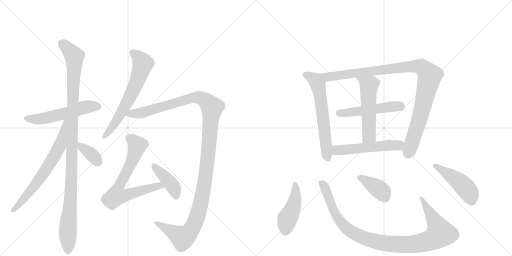
t = 0.00 s
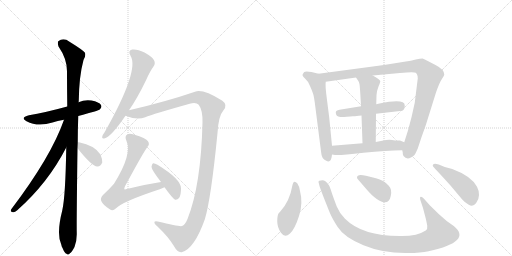
t = 2.69 s
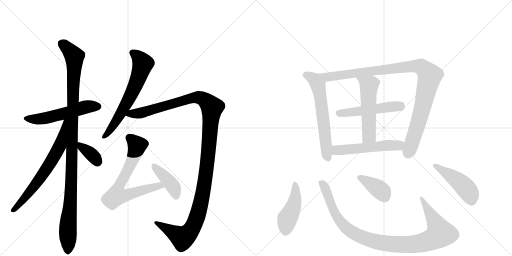
t = 5.38 s
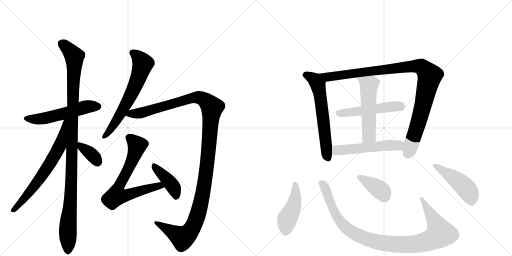
t = 8.08 s
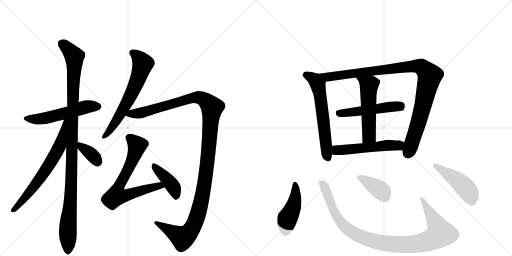
t = 10.77 s
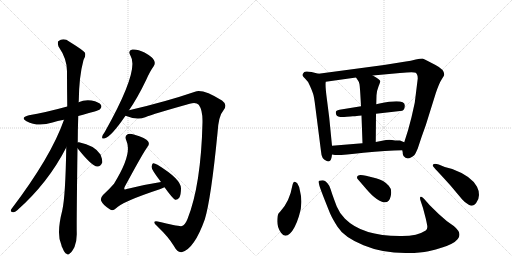
t = 13.46 s

The animated SVG that drew these frames (rendered in a browser with its animation timeline set to each time). Animation: 17 CSS @keyframes rules; one cycle of 13.46 s.

<svg version="1.1" viewBox="0 0 2048 1024" xmlns="http://www.w3.org/2000/svg">
  <g stroke="lightgray" stroke-dasharray="1,1" stroke-width="1" transform="scale(4, 4)">
    <line x1="0" y1="0" x2="256" y2="256"></line>
    <line x1="256" y1="0" x2="0" y2="256"></line>
    <line x1="128" y1="0" x2="128" y2="256"></line>
    <line x1="0" y1="128" x2="256" y2="128"></line>
    <line x1="256" y1="0" x2="512" y2="256"></line>
    <line x1="512" y1="0" x2="256" y2="256"></line>
    <line x1="384" y1="0" x2="384" y2="256"></line>
    <line x1="256" y1="128" x2="512" y2="128"></line>
  </g>
<g transform="scale(1, -1) translate(0, -850)">
   <style type="text/css">
    @keyframes keyframes0 {
      from {
       stroke: black;
       stroke-dashoffset: 548;
       stroke-width: 128;
       }
       64% {
       animation-timing-function: step-end;
       stroke: black;
       stroke-dashoffset: 0;
       stroke-width: 128;
       }
       to {
       stroke: black;
       stroke-width: 1024;
       }
       }
       #make-me-a-hanzi-animation-0 {
         animation: keyframes0 0.695964s both;
         animation-delay: 0.000000s;
         animation-timing-function: linear;
       }
    @keyframes keyframes1 {
      from {
       stroke: black;
       stroke-dashoffset: 1106;
       stroke-width: 128;
       }
       78% {
       animation-timing-function: step-end;
       stroke: black;
       stroke-dashoffset: 0;
       stroke-width: 128;
       }
       to {
       stroke: black;
       stroke-width: 1024;
       }
       }
       #make-me-a-hanzi-animation-1 {
         animation: keyframes1 1.150065s both;
         animation-delay: 0.695964s;
         animation-timing-function: linear;
       }
    @keyframes keyframes2 {
      from {
       stroke: black;
       stroke-dashoffset: 677;
       stroke-width: 128;
       }
       69% {
       animation-timing-function: step-end;
       stroke: black;
       stroke-dashoffset: 0;
       stroke-width: 128;
       }
       to {
       stroke: black;
       stroke-width: 1024;
       }
       }
       #make-me-a-hanzi-animation-2 {
         animation: keyframes2 0.800944s both;
         animation-delay: 1.846029s;
         animation-timing-function: linear;
       }
    @keyframes keyframes3 {
      from {
       stroke: black;
       stroke-dashoffset: 361;
       stroke-width: 128;
       }
       54% {
       animation-timing-function: step-end;
       stroke: black;
       stroke-dashoffset: 0;
       stroke-width: 128;
       }
       to {
       stroke: black;
       stroke-width: 1024;
       }
       }
       #make-me-a-hanzi-animation-3 {
         animation: keyframes3 0.543783s both;
         animation-delay: 2.646973s;
         animation-timing-function: linear;
       }
    @keyframes keyframes4 {
      from {
       stroke: black;
       stroke-dashoffset: 647;
       stroke-width: 128;
       }
       68% {
       animation-timing-function: step-end;
       stroke: black;
       stroke-dashoffset: 0;
       stroke-width: 128;
       }
       to {
       stroke: black;
       stroke-width: 1024;
       }
       }
       #make-me-a-hanzi-animation-4 {
         animation: keyframes4 0.776530s both;
         animation-delay: 3.190755s;
         animation-timing-function: linear;
       }
    @keyframes keyframes5 {
      from {
       stroke: black;
       stroke-dashoffset: 1284;
       stroke-width: 128;
       }
       81% {
       animation-timing-function: step-end;
       stroke: black;
       stroke-dashoffset: 0;
       stroke-width: 128;
       }
       to {
       stroke: black;
       stroke-width: 1024;
       }
       }
       #make-me-a-hanzi-animation-5 {
         animation: keyframes5 1.294922s both;
         animation-delay: 3.967285s;
         animation-timing-function: linear;
       }
    @keyframes keyframes6 {
      from {
       stroke: black;
       stroke-dashoffset: 706;
       stroke-width: 128;
       }
       70% {
       animation-timing-function: step-end;
       stroke: black;
       stroke-dashoffset: 0;
       stroke-width: 128;
       }
       to {
       stroke: black;
       stroke-width: 1024;
       }
       }
       #make-me-a-hanzi-animation-6 {
         animation: keyframes6 0.824544s both;
         animation-delay: 5.262207s;
         animation-timing-function: linear;
       }
    @keyframes keyframes7 {
      from {
       stroke: black;
       stroke-dashoffset: 416;
       stroke-width: 128;
       }
       58% {
       animation-timing-function: step-end;
       stroke: black;
       stroke-dashoffset: 0;
       stroke-width: 128;
       }
       to {
       stroke: black;
       stroke-width: 1024;
       }
       }
       #make-me-a-hanzi-animation-7 {
         animation: keyframes7 0.588542s both;
         animation-delay: 6.086751s;
         animation-timing-function: linear;
       }
    @keyframes keyframes8 {
      from {
       stroke: black;
       stroke-dashoffset: 620;
       stroke-width: 128;
       }
       67% {
       animation-timing-function: step-end;
       stroke: black;
       stroke-dashoffset: 0;
       stroke-width: 128;
       }
       to {
       stroke: black;
       stroke-width: 1024;
       }
       }
       #make-me-a-hanzi-animation-8 {
         animation: keyframes8 0.754557s both;
         animation-delay: 6.675293s;
         animation-timing-function: linear;
       }
    @keyframes keyframes9 {
      from {
       stroke: black;
       stroke-dashoffset: 1036;
       stroke-width: 128;
       }
       77% {
       animation-timing-function: step-end;
       stroke: black;
       stroke-dashoffset: 0;
       stroke-width: 128;
       }
       to {
       stroke: black;
       stroke-width: 1024;
       }
       }
       #make-me-a-hanzi-animation-9 {
         animation: keyframes9 1.093099s both;
         animation-delay: 7.429850s;
         animation-timing-function: linear;
       }
    @keyframes keyframes10 {
      from {
       stroke: black;
       stroke-dashoffset: 509;
       stroke-width: 128;
       }
       62% {
       animation-timing-function: step-end;
       stroke: black;
       stroke-dashoffset: 0;
       stroke-width: 128;
       }
       to {
       stroke: black;
       stroke-width: 1024;
       }
       }
       #make-me-a-hanzi-animation-10 {
         animation: keyframes10 0.664225s both;
         animation-delay: 8.522949s;
         animation-timing-function: linear;
       }
    @keyframes keyframes11 {
      from {
       stroke: black;
       stroke-dashoffset: 539;
       stroke-width: 128;
       }
       64% {
       animation-timing-function: step-end;
       stroke: black;
       stroke-dashoffset: 0;
       stroke-width: 128;
       }
       to {
       stroke: black;
       stroke-width: 1024;
       }
       }
       #make-me-a-hanzi-animation-11 {
         animation: keyframes11 0.688639s both;
         animation-delay: 9.187174s;
         animation-timing-function: linear;
       }
    @keyframes keyframes12 {
      from {
       stroke: black;
       stroke-dashoffset: 539;
       stroke-width: 128;
       }
       64% {
       animation-timing-function: step-end;
       stroke: black;
       stroke-dashoffset: 0;
       stroke-width: 128;
       }
       to {
       stroke: black;
       stroke-width: 1024;
       }
       }
       #make-me-a-hanzi-animation-12 {
         animation: keyframes12 0.688639s both;
         animation-delay: 9.875814s;
         animation-timing-function: linear;
       }
    @keyframes keyframes13 {
      from {
       stroke: black;
       stroke-dashoffset: 447;
       stroke-width: 128;
       }
       59% {
       animation-timing-function: step-end;
       stroke: black;
       stroke-dashoffset: 0;
       stroke-width: 128;
       }
       to {
       stroke: black;
       stroke-width: 1024;
       }
       }
       #make-me-a-hanzi-animation-13 {
         animation: keyframes13 0.613770s both;
         animation-delay: 10.564453s;
         animation-timing-function: linear;
       }
    @keyframes keyframes14 {
      from {
       stroke: black;
       stroke-dashoffset: 1027;
       stroke-width: 128;
       }
       77% {
       animation-timing-function: step-end;
       stroke: black;
       stroke-dashoffset: 0;
       stroke-width: 128;
       }
       to {
       stroke: black;
       stroke-width: 1024;
       }
       }
       #make-me-a-hanzi-animation-14 {
         animation: keyframes14 1.085775s both;
         animation-delay: 11.178223s;
         animation-timing-function: linear;
       }
    @keyframes keyframes15 {
      from {
       stroke: black;
       stroke-dashoffset: 385;
       stroke-width: 128;
       }
       56% {
       animation-timing-function: step-end;
       stroke: black;
       stroke-dashoffset: 0;
       stroke-width: 128;
       }
       to {
       stroke: black;
       stroke-width: 1024;
       }
       }
       #make-me-a-hanzi-animation-15 {
         animation: keyframes15 0.563314s both;
         animation-delay: 12.263997s;
         animation-timing-function: linear;
       }
    @keyframes keyframes16 {
      from {
       stroke: black;
       stroke-dashoffset: 468;
       stroke-width: 128;
       }
       60% {
       animation-timing-function: step-end;
       stroke: black;
       stroke-dashoffset: 0;
       stroke-width: 128;
       }
       to {
       stroke: black;
       stroke-width: 1024;
       }
       }
       #make-me-a-hanzi-animation-16 {
         animation: keyframes16 0.630859s both;
         animation-delay: 12.827311s;
         animation-timing-function: linear;
       }
</style>
<path d="M 313 386 Q 394 407 400 413 Q 409 422 404 430 Q 397 442 366 448 Q 338 452 314 441 L 269 424 Q 178 399 116 389 Q 79 380 106 365 Q 151 341 210 360 Q 229 367 256 371 L 313 386 Z" fill="lightgray"></path> 
<path d="M 311 280 Q 311 331 313 386 L 314 441 Q 314 442 315 445 Q 316 544 334 610 Q 344 625 340 639 Q 333 649 278 683 Q 254 701 233 685 Q 229 679 234 664 Q 268 615 268 565 Q 268 499 269 424 L 265 260 Q 262 65 249 8 Q 225 -85 245 -128 Q 246 -135 251 -144 Q 258 -162 266 -165 Q 272 -172 280 -163 Q 287 -159 298 -138 Q 308 -113 307 -81 Q 306 -41 310 257 L 311 280 Z" fill="lightgray"></path> 
<path d="M 256 371 Q 205 224 45 13 Q 39 1 52 1 Q 59 0 69 9 Q 192 118 265 260 C 339 402 266 399 256 371 Z" fill="lightgray"></path> 
<path d="M 310 257 Q 367 185 389 184 Q 402 183 409 200 Q 410 212 402 232 Q 378 269 316 281 Q 312 282 311 280 C 295 275 295 275 310 257 Z" fill="lightgray"></path> 
<path d="M 516 409 Q 550 458 585 531 Q 600 565 614 584 Q 623 596 616 609 Q 610 622 578 640 Q 548 655 529 652 Q 510 648 522 627 Q 559 570 419 322 Q 410 310 409 304 Q 406 292 420 297 Q 444 303 502 387 L 516 409 Z" fill="lightgray"></path> 
<path d="M 502 387 Q 548 368 581 381 Q 612 394 759 435 Q 784 442 795 431 Q 811 409 810 361 Q 804 109 750 -26 Q 740 -50 728 -54 Q 721 -58 631 -36 Q 621 -33 618 -37 Q 615 -44 631 -57 Q 673 -97 695 -133 Q 711 -163 729 -158 Q 778 -143 819 -28 Q 844 53 870 318 Q 874 387 894 409 Q 912 431 888 448 Q 810 496 780 483 Q 663 443 516 409 C 487 402 473 396 502 387 Z" fill="lightgray"></path> 
<path d="M 644 122 Q 578 112 507 94 Q 500 91 498 93 Q 495 96 500 105 Q 573 240 590 263 Q 600 273 592 285 Q 585 297 535 312 Q 517 318 509 312 Q 497 305 506 286 Q 530 234 456 115 Q 438 94 412 70 Q 400 57 405 46 Q 412 30 439 13 Q 451 4 463 16 Q 490 44 639 93 Q 649 97 658 101 C 686 113 674 127 644 122 Z" fill="lightgray"></path> 
<path d="M 658 101 Q 691 55 701 51 Q 710 50 717 59 Q 724 71 724 97 Q 724 133 630 191 Q 618 198 612 197 Q 608 194 606 183 Q 606 171 644 122 L 658 101 Z" fill="lightgray"></path> 
<path d="M 1328 267 L 1317 379 L 1308 450 Q 1300 509 1303 523 C 1305 547 1303 548 1274 555 L 1246 562 Q 1223 567 1217 562 Q 1209 553 1210 549 Q 1211 544 1221 535 Q 1232 526 1240 506 Q 1249 486 1252 476 Q 1256 466 1261 425 L 1284 245 Q 1286 213 1305 207 Q 1314 201 1320 207 Q 1326 212 1328 232 L 1328 267 Z" fill="lightgray"></path> 
<path d="M 1671 536 L 1659 439 L 1646 381 Q 1634 331 1617 281 L 1609 249 L 1611 240 Q 1610 234 1614 226 Q 1630 205 1658 230 Q 1663 237 1671 256 Q 1686 303 1703 349 L 1743 477 Q 1757 518 1767 533 Q 1777 548 1777 552 Q 1777 572 1742 590 L 1711 606 Q 1698 614 1690 616 Q 1681 616 1663 612 Q 1646 607 1617 603 L 1536 590 L 1274 555 C 1244 551 1273 519 1303 523 L 1424 540 L 1491 548 L 1600 558 Q 1655 564 1663 559 Q 1671 553 1671 536 Z" fill="lightgray"></path> 
<path d="M 1504 395 L 1609 407 Q 1619 411 1619 428 Q 1620 457 1518 436 Q 1507 434 1505 433 L 1444 425 L 1358 411 Q 1343 408 1343 400 Q 1343 384 1361 382 Q 1370 381 1387 383 Q 1404 385 1411 385 Q 1418 384 1446 388 L 1504 395 Z" fill="lightgray"></path> 
<path d="M 1503 282 L 1504 395 L 1505 433 L 1506 469 Q 1506 484 1514 504 Q 1522 523 1521 526 Q 1518 534 1491 548 C 1465 562 1407 565 1424 540 L 1432 528 Q 1436 523 1438 513 Q 1440 502 1444 425 L 1446 388 L 1450 277 C 1451 247 1503 252 1503 282 Z" fill="lightgray"></path> 
<path d="M 1617 281 L 1600 288 Q 1578 288 1568 290 Q 1559 292 1544 290 L 1503 282 L 1450 277 L 1328 267 C 1298 265 1298 237 1328 232 L 1340 230 Q 1361 228 1454 239 Q 1547 249 1609 249 C 1639 249 1645 270 1617 281 Z" fill="lightgray"></path> 
<path d="M 1200 86 Q 1198 104 1189 117 Q 1174 134 1169 106 Q 1159 46 1122 5 L 1114 -4 Q 1109 -12 1109 -36 Q 1109 -60 1124 -81 Q 1139 -103 1160 -84 Q 1180 -65 1196 -14 Q 1213 37 1200 86 Z" fill="lightgray"></path> 
<path d="M 1719 29 L 1696 55 Q 1688 63 1684 63 Q 1676 63 1684 42 L 1692 18 L 1703 -24 Q 1707 -41 1709 -53 Q 1711 -66 1703 -72 Q 1670 -94 1608 -94 Q 1451 -96 1380 -25 Q 1358 -3 1347 24 Q 1337 50 1329 73 Q 1322 96 1317 107 Q 1300 133 1284 128 Q 1280 128 1277 127 Q 1274 126 1274 122 L 1278 106 Q 1281 94 1320 -3 Q 1329 -24 1350 -57 Q 1376 -99 1454 -131 Q 1533 -164 1633 -162 Q 1683 -162 1714 -155 Q 1891 -116 1815 -54 L 1788 -35 Q 1754 -7 1719 29 Z" fill="lightgray"></path> 
<path d="M 1434 130 L 1465 94 Q 1488 67 1507 54 Q 1554 22 1563 66 Q 1569 93 1555 107 Q 1535 130 1504 137 L 1464 147 Q 1428 156 1428 140 Q 1428 136 1434 130 Z" fill="lightgray"></path> 
<path d="M 1779 182 L 1755 192 Q 1731 199 1731 188 Q 1730 186 1742 173 Q 1755 160 1801 109 L 1849 52 Q 1859 40 1875 31 Q 1892 21 1904 37 Q 1916 52 1916 70 Q 1916 88 1908 103 Q 1885 146 1809 174 L 1779 182 Z" fill="lightgray"></path> 
      <clipPath id="make-me-a-hanzi-clip-0">
      <path d="M 313 386 Q 394 407 400 413 Q 409 422 404 430 Q 397 442 366 448 Q 338 452 314 441 L 269 424 Q 178 399 116 389 Q 79 380 106 365 Q 151 341 210 360 Q 229 367 256 371 L 313 386 Z" fill="lightgray"></path>
      </clipPath>
      <path clip-path="url(#make-me-a-hanzi-clip-0)" d="M 108 378 L 131 373 L 181 377 L 347 423 L 393 424 " fill="none" id="make-me-a-hanzi-animation-0" stroke-dasharray="420 840" stroke-linecap="round"></path>

      <clipPath id="make-me-a-hanzi-clip-1">
      <path d="M 311 280 Q 311 331 313 386 L 314 441 Q 314 442 315 445 Q 316 544 334 610 Q 344 625 340 639 Q 333 649 278 683 Q 254 701 233 685 Q 229 679 234 664 Q 268 615 268 565 Q 268 499 269 424 L 265 260 Q 262 65 249 8 Q 225 -85 245 -128 Q 246 -135 251 -144 Q 258 -162 266 -165 Q 272 -172 280 -163 Q 287 -159 298 -138 Q 308 -113 307 -81 Q 306 -41 310 257 L 311 280 Z" fill="lightgray"></path>
      </clipPath>
      <path clip-path="url(#make-me-a-hanzi-clip-1)" d="M 245 678 L 288 637 L 298 613 L 285 104 L 272 -45 L 271 -151 " fill="none" id="make-me-a-hanzi-animation-1" stroke-dasharray="978 1956" stroke-linecap="round"></path>

      <clipPath id="make-me-a-hanzi-clip-2">
      <path d="M 256 371 Q 205 224 45 13 Q 39 1 52 1 Q 59 0 69 9 Q 192 118 265 260 C 339 402 266 399 256 371 Z" fill="lightgray"></path>
      </clipPath>
      <path clip-path="url(#make-me-a-hanzi-clip-2)" d="M 263 367 L 239 265 L 217 224 L 130 96 L 54 10 " fill="none" id="make-me-a-hanzi-animation-2" stroke-dasharray="549 1098" stroke-linecap="round"></path>

      <clipPath id="make-me-a-hanzi-clip-3">
      <path d="M 310 257 Q 367 185 389 184 Q 402 183 409 200 Q 410 212 402 232 Q 378 269 316 281 Q 312 282 311 280 C 295 275 295 275 310 257 Z" fill="lightgray"></path>
      </clipPath>
      <path clip-path="url(#make-me-a-hanzi-clip-3)" d="M 315 274 L 371 228 L 390 202 " fill="none" id="make-me-a-hanzi-animation-3" stroke-dasharray="233 466" stroke-linecap="round"></path>

      <clipPath id="make-me-a-hanzi-clip-4">
      <path d="M 516 409 Q 550 458 585 531 Q 600 565 614 584 Q 623 596 616 609 Q 610 622 578 640 Q 548 655 529 652 Q 510 648 522 627 Q 559 570 419 322 Q 410 310 409 304 Q 406 292 420 297 Q 444 303 502 387 L 516 409 Z" fill="lightgray"></path>
      </clipPath>
      <path clip-path="url(#make-me-a-hanzi-clip-4)" d="M 531 638 L 559 616 L 571 593 L 559 553 L 534 491 L 488 404 L 447 338 L 417 305 " fill="none" id="make-me-a-hanzi-animation-4" stroke-dasharray="519 1038" stroke-linecap="round"></path>

      <clipPath id="make-me-a-hanzi-clip-5">
      <path d="M 502 387 Q 548 368 581 381 Q 612 394 759 435 Q 784 442 795 431 Q 811 409 810 361 Q 804 109 750 -26 Q 740 -50 728 -54 Q 721 -58 631 -36 Q 621 -33 618 -37 Q 615 -44 631 -57 Q 673 -97 695 -133 Q 711 -163 729 -158 Q 778 -143 819 -28 Q 844 53 870 318 Q 874 387 894 409 Q 912 431 888 448 Q 810 496 780 483 Q 663 443 516 409 C 487 402 473 396 502 387 Z" fill="lightgray"></path>
      </clipPath>
      <path clip-path="url(#make-me-a-hanzi-clip-5)" d="M 512 388 L 783 460 L 819 450 L 848 420 L 820 127 L 794 1 L 776 -48 L 758 -79 L 730 -101 L 625 -40 " fill="none" id="make-me-a-hanzi-animation-5" stroke-dasharray="1156 2312" stroke-linecap="round"></path>

      <clipPath id="make-me-a-hanzi-clip-6">
      <path d="M 644 122 Q 578 112 507 94 Q 500 91 498 93 Q 495 96 500 105 Q 573 240 590 263 Q 600 273 592 285 Q 585 297 535 312 Q 517 318 509 312 Q 497 305 506 286 Q 530 234 456 115 Q 438 94 412 70 Q 400 57 405 46 Q 412 30 439 13 Q 451 4 463 16 Q 490 44 639 93 Q 649 97 658 101 C 686 113 674 127 644 122 Z" fill="lightgray"></path>
      </clipPath>
      <path clip-path="url(#make-me-a-hanzi-clip-6)" d="M 519 298 L 549 268 L 510 166 L 479 114 L 467 67 L 497 67 L 610 101 L 651 104 " fill="none" id="make-me-a-hanzi-animation-6" stroke-dasharray="578 1156" stroke-linecap="round"></path>

      <clipPath id="make-me-a-hanzi-clip-7">
      <path d="M 658 101 Q 691 55 701 51 Q 710 50 717 59 Q 724 71 724 97 Q 724 133 630 191 Q 618 198 612 197 Q 608 194 606 183 Q 606 171 644 122 L 658 101 Z" fill="lightgray"></path>
      </clipPath>
      <path clip-path="url(#make-me-a-hanzi-clip-7)" d="M 615 188 L 692 104 L 704 60 " fill="none" id="make-me-a-hanzi-animation-7" stroke-dasharray="288 576" stroke-linecap="round"></path>

      <clipPath id="make-me-a-hanzi-clip-8">
      <path d="M 1328 267 L 1317 379 L 1308 450 Q 1300 509 1303 523 C 1305 547 1303 548 1274 555 L 1246 562 Q 1223 567 1217 562 Q 1209 553 1210 549 Q 1211 544 1221 535 Q 1232 526 1240 506 Q 1249 486 1252 476 Q 1256 466 1261 425 L 1284 245 Q 1286 213 1305 207 Q 1314 201 1320 207 Q 1326 212 1328 232 L 1328 267 Z" fill="lightgray"></path>
      </clipPath>
      <path clip-path="url(#make-me-a-hanzi-clip-8)" d="M 1221 551 L 1259 531 L 1272 510 L 1294 370 L 1306 238 L 1313 217 " fill="none" id="make-me-a-hanzi-animation-8" stroke-dasharray="492 984" stroke-linecap="round"></path>

      <clipPath id="make-me-a-hanzi-clip-9">
      <path d="M 1671 536 L 1659 439 L 1646 381 Q 1634 331 1617 281 L 1609 249 L 1611 240 Q 1610 234 1614 226 Q 1630 205 1658 230 Q 1663 237 1671 256 Q 1686 303 1703 349 L 1743 477 Q 1757 518 1767 533 Q 1777 548 1777 552 Q 1777 572 1742 590 L 1711 606 Q 1698 614 1690 616 Q 1681 616 1663 612 Q 1646 607 1617 603 L 1536 590 L 1274 555 C 1244 551 1273 519 1303 523 L 1424 540 L 1491 548 L 1600 558 Q 1655 564 1663 559 Q 1671 553 1671 536 Z" fill="lightgray"></path>
      </clipPath>
      <path clip-path="url(#make-me-a-hanzi-clip-9)" d="M 1282 553 L 1310 542 L 1323 543 L 1666 586 L 1685 583 L 1699 571 L 1719 547 L 1717 537 L 1671 352 L 1631 237 " fill="none" id="make-me-a-hanzi-animation-9" stroke-dasharray="908 1816" stroke-linecap="round"></path>

      <clipPath id="make-me-a-hanzi-clip-10">
      <path d="M 1504 395 L 1609 407 Q 1619 411 1619 428 Q 1620 457 1518 436 Q 1507 434 1505 433 L 1444 425 L 1358 411 Q 1343 408 1343 400 Q 1343 384 1361 382 Q 1370 381 1387 383 Q 1404 385 1411 385 Q 1418 384 1446 388 L 1504 395 Z" fill="lightgray"></path>
      </clipPath>
      <path clip-path="url(#make-me-a-hanzi-clip-10)" d="M 1356 397 L 1559 424 L 1599 424 L 1606 429 " fill="none" id="make-me-a-hanzi-animation-10" stroke-dasharray="381 762" stroke-linecap="round"></path>

      <clipPath id="make-me-a-hanzi-clip-11">
      <path d="M 1503 282 L 1504 395 L 1505 433 L 1506 469 Q 1506 484 1514 504 Q 1522 523 1521 526 Q 1518 534 1491 548 C 1465 562 1407 565 1424 540 L 1432 528 Q 1436 523 1438 513 Q 1440 502 1444 425 L 1446 388 L 1450 277 C 1451 247 1503 252 1503 282 Z" fill="lightgray"></path>
      </clipPath>
      <path clip-path="url(#make-me-a-hanzi-clip-11)" d="M 1431 536 L 1476 506 L 1476 307 L 1456 285 " fill="none" id="make-me-a-hanzi-animation-11" stroke-dasharray="411 822" stroke-linecap="round"></path>

      <clipPath id="make-me-a-hanzi-clip-12">
      <path d="M 1617 281 L 1600 288 Q 1578 288 1568 290 Q 1559 292 1544 290 L 1503 282 L 1450 277 L 1328 267 C 1298 265 1298 237 1328 232 L 1340 230 Q 1361 228 1454 239 Q 1547 249 1609 249 C 1639 249 1645 270 1617 281 Z" fill="lightgray"></path>
      </clipPath>
      <path clip-path="url(#make-me-a-hanzi-clip-12)" d="M 1336 261 L 1346 249 L 1360 249 L 1552 269 L 1589 268 L 1610 277 " fill="none" id="make-me-a-hanzi-animation-12" stroke-dasharray="411 822" stroke-linecap="round"></path>

      <clipPath id="make-me-a-hanzi-clip-13">
      <path d="M 1200 86 Q 1198 104 1189 117 Q 1174 134 1169 106 Q 1159 46 1122 5 L 1114 -4 Q 1109 -12 1109 -36 Q 1109 -60 1124 -81 Q 1139 -103 1160 -84 Q 1180 -65 1196 -14 Q 1213 37 1200 86 Z" fill="lightgray"></path>
      </clipPath>
      <path clip-path="url(#make-me-a-hanzi-clip-13)" d="M 1179 112 L 1180 50 L 1170 14 L 1148 -30 L 1142 -72 " fill="none" id="make-me-a-hanzi-animation-13" stroke-dasharray="319 638" stroke-linecap="round"></path>

      <clipPath id="make-me-a-hanzi-clip-14">
      <path d="M 1719 29 L 1696 55 Q 1688 63 1684 63 Q 1676 63 1684 42 L 1692 18 L 1703 -24 Q 1707 -41 1709 -53 Q 1711 -66 1703 -72 Q 1670 -94 1608 -94 Q 1451 -96 1380 -25 Q 1358 -3 1347 24 Q 1337 50 1329 73 Q 1322 96 1317 107 Q 1300 133 1284 128 Q 1280 128 1277 127 Q 1274 126 1274 122 L 1278 106 Q 1281 94 1320 -3 Q 1329 -24 1350 -57 Q 1376 -99 1454 -131 Q 1533 -164 1633 -162 Q 1683 -162 1714 -155 Q 1891 -116 1815 -54 L 1788 -35 Q 1754 -7 1719 29 Z" fill="lightgray"></path>
      </clipPath>
      <path clip-path="url(#make-me-a-hanzi-clip-14)" d="M 1281 121 L 1298 103 L 1344 -12 L 1380 -57 L 1438 -95 L 1523 -121 L 1594 -128 L 1681 -123 L 1722 -112 L 1761 -83 L 1688 56 " fill="none" id="make-me-a-hanzi-animation-14" stroke-dasharray="899 1798" stroke-linecap="round"></path>

      <clipPath id="make-me-a-hanzi-clip-15">
      <path d="M 1434 130 L 1465 94 Q 1488 67 1507 54 Q 1554 22 1563 66 Q 1569 93 1555 107 Q 1535 130 1504 137 L 1464 147 Q 1428 156 1428 140 Q 1428 136 1434 130 Z" fill="lightgray"></path>
      </clipPath>
      <path clip-path="url(#make-me-a-hanzi-clip-15)" d="M 1439 140 L 1510 98 L 1529 82 L 1539 63 " fill="none" id="make-me-a-hanzi-animation-15" stroke-dasharray="257 514" stroke-linecap="round"></path>

      <clipPath id="make-me-a-hanzi-clip-16">
      <path d="M 1779 182 L 1755 192 Q 1731 199 1731 188 Q 1730 186 1742 173 Q 1755 160 1801 109 L 1849 52 Q 1859 40 1875 31 Q 1892 21 1904 37 Q 1916 52 1916 70 Q 1916 88 1908 103 Q 1885 146 1809 174 L 1779 182 Z" fill="lightgray"></path>
      </clipPath>
      <path clip-path="url(#make-me-a-hanzi-clip-16)" d="M 1737 188 L 1808 145 L 1855 106 L 1877 78 L 1887 47 " fill="none" id="make-me-a-hanzi-animation-16" stroke-dasharray="340 680" stroke-linecap="round"></path>

</g>
</svg>
